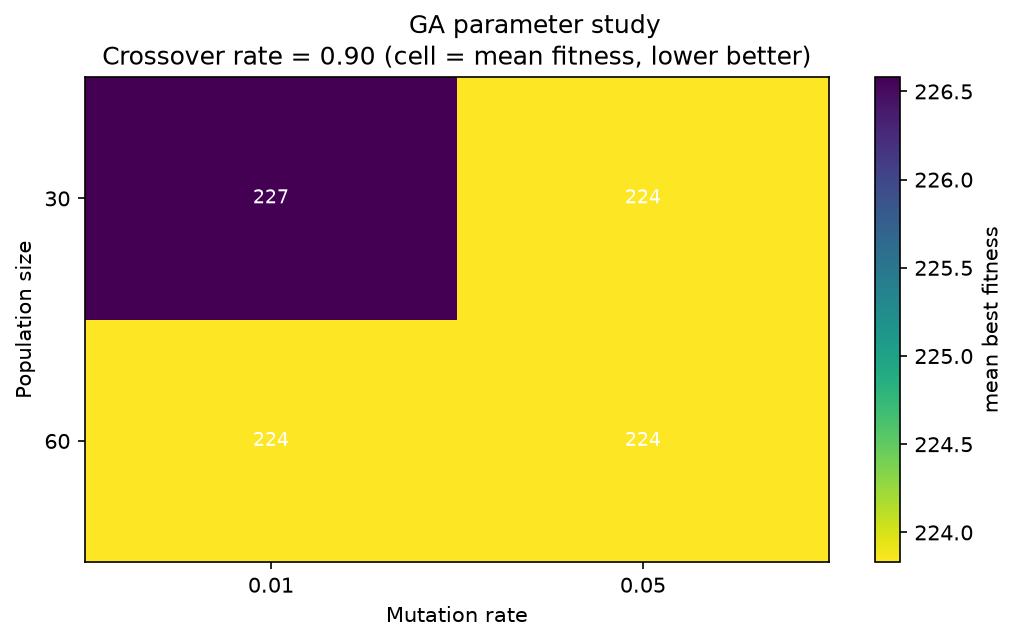

The file beside this chart, header and first rows:
pop_size, mutation_rate, crossover_rate, n_seeds, mean_fitness, std_fitness, best_fitness, worst_fitness, mean_cost
30, 0.01, 0.9, 1, 226.6, 0.0, 226.6, 226.6, 202.7
30, 0.05, 0.9, 1, 223.8, 0.0, 223.8, 223.8, 200
60, 0.01, 0.9, 1, 223.8, 0.0, 223.8, 223.8, 200
60, 0.05, 0.9, 1, 223.8, 0.0, 223.8, 223.8, 200
